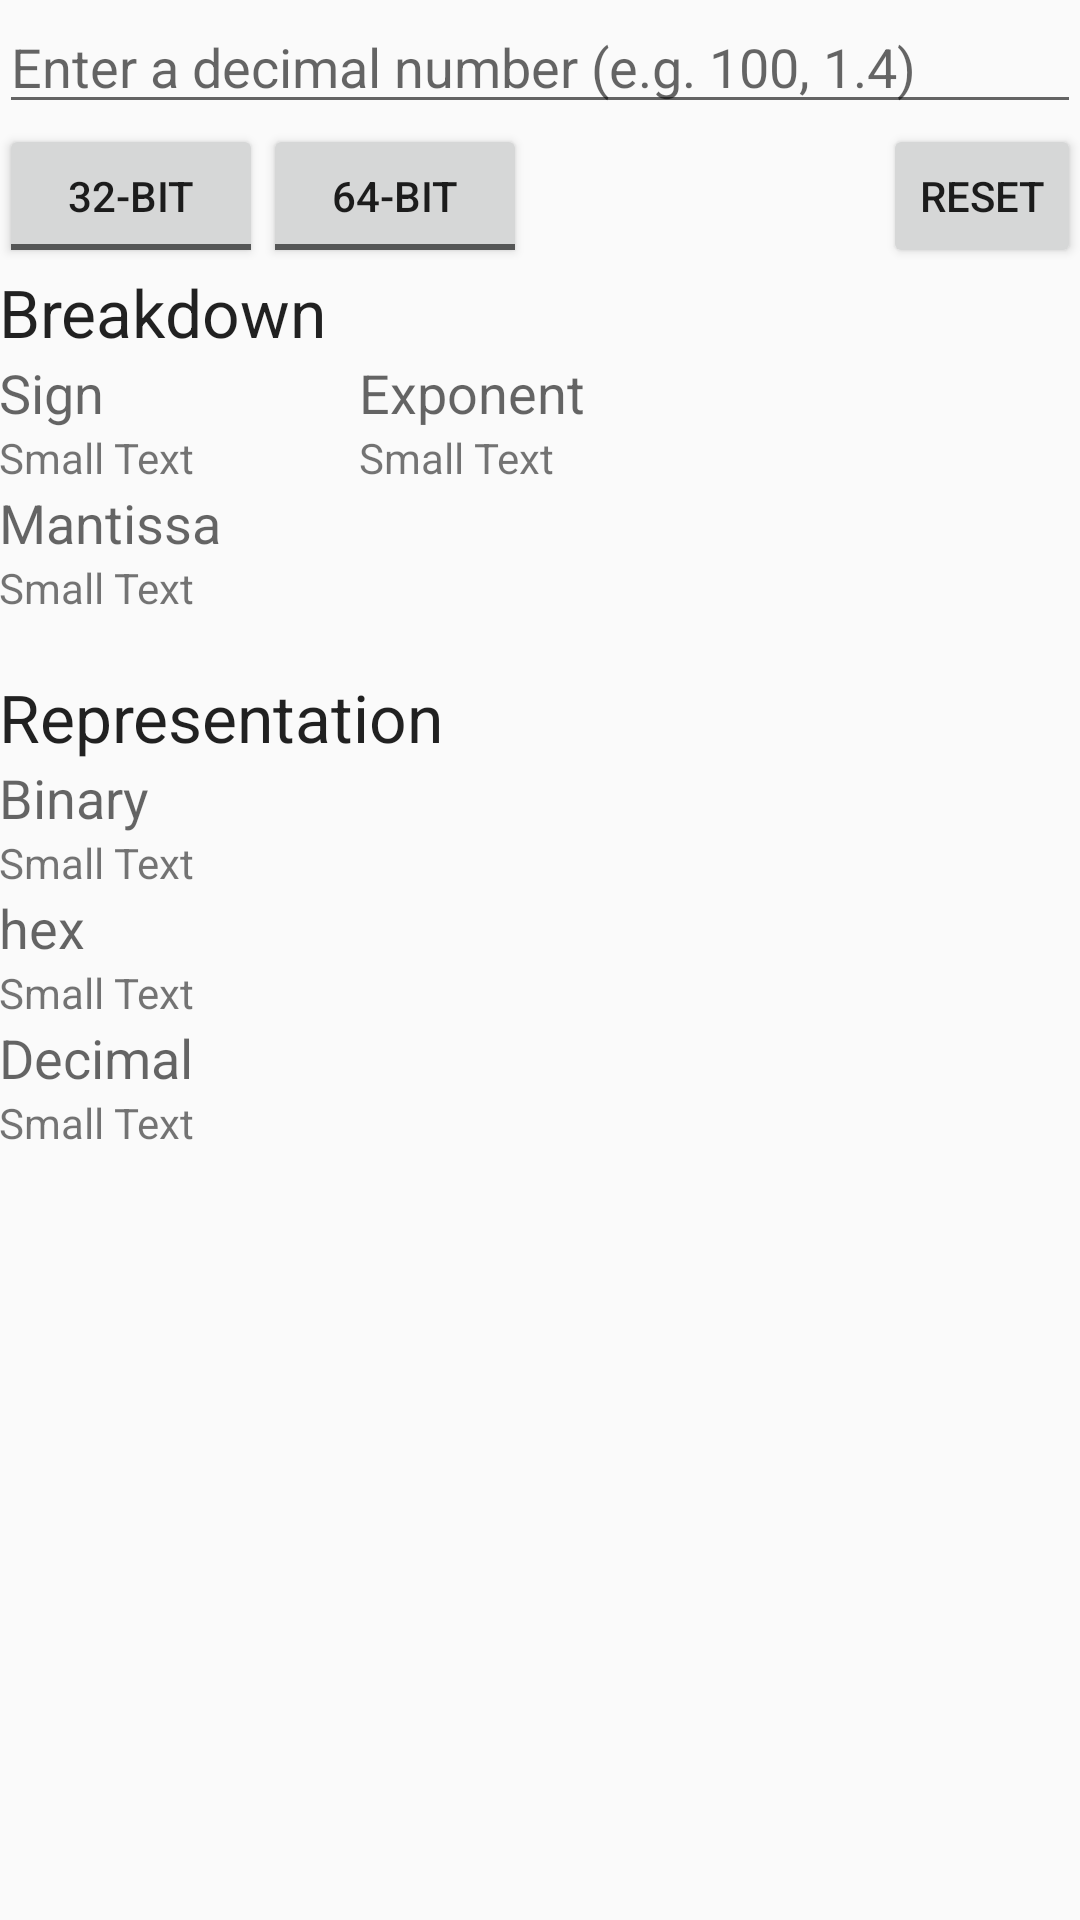

Layout XML and referenced resources for this Android screen:
<!-- AndroidManifest.xml: application theme AppTheme -->
<!-- res/layout/ieee_converter_v2.xml -->
<RelativeLayout xmlns:android="http://schemas.android.com/apk/res/android"
    xmlns:tools="http://schemas.android.com/tools" android:layout_width="match_parent"
    android:layout_height="match_parent" android:paddingLeft="@dimen/activity_horizontal_margin"
    android:paddingRight="@dimen/activity_horizontal_margin"
    android:paddingTop="@dimen/activity_vertical_margin"
    android:paddingBottom="@dimen/activity_vertical_margin"
    tools:context=".pages.IEEEConverter_v2">

    <ToggleButton
        android:layout_width="wrap_content"
        android:layout_height="wrap_content"
        android:text="New ToggleButton"
        android:id="@+id/x32"
        android:checked="false"
        android:enabled="true"
        android:textOff="@string/x32"
        android:textOn="@string/x32"
        android:onClick="onBitsSelected"
        android:layout_below="@+id/number"
        android:layout_alignParentStart="true" />

    <ToggleButton
        android:layout_width="wrap_content"
        android:layout_height="wrap_content"
        android:text="New ToggleButton"
        android:id="@+id/x64"
        android:checked="false"
        android:enabled="true"
        android:textOff="@string/x64"
        android:textOn="@string/x64"
        android:onClick="onBitsSelected"
        android:layout_below="@+id/number"
        android:layout_toEndOf="@+id/x32" />

    <TextView
        android:layout_width="wrap_content"
        android:layout_height="wrap_content"
        android:textAppearance="?android:attr/textAppearanceLarge"
        android:text="@string/breakdown"
        android:id="@+id/textView3"
        android:layout_below="@+id/x32"
        android:layout_alignParentStart="true" />

    <TextView
        android:layout_width="wrap_content"
        android:layout_height="wrap_content"
        android:textAppearance="?android:attr/textAppearanceMedium"
        android:text="@string/sign"
        android:id="@+id/textView"
        android:paddingEnd="50dp"
        android:layout_below="@+id/textView3"
        android:layout_alignParentStart="true"
        tools:ignore="RtlSymmetry" />

    <TextView
        android:layout_width="wrap_content"
        android:layout_height="wrap_content"
        android:textAppearance="?android:attr/textAppearanceMedium"
        android:text="@string/exponent"
        android:id="@+id/textView2"
        android:layout_marginStart="32dp"
        android:layout_alignTop="@+id/textView"
        android:layout_alignStart="@+id/x64" />

    <TextView
        android:layout_width="wrap_content"
        android:layout_height="wrap_content"
        android:textAppearance="?android:attr/textAppearanceSmall"
        android:text="Small Text"
        android:id="@+id/sign"
        android:layout_below="@+id/textView"
        android:layout_alignParentStart="true" />

    <TextView
        android:layout_width="wrap_content"
        android:layout_height="wrap_content"
        android:textAppearance="?android:attr/textAppearanceSmall"
        android:text="Small Text"
        android:id="@+id/exponent"
        android:layout_below="@+id/textView"
        android:layout_alignStart="@+id/textView2" />

    <TextView
        android:layout_width="wrap_content"
        android:layout_height="wrap_content"
        android:textAppearance="?android:attr/textAppearanceMedium"
        android:text="@string/mantissa"
        android:id="@+id/textView4"
        android:layout_below="@+id/sign"
        android:layout_alignParentStart="true" />

    <TextView
        android:layout_width="wrap_content"
        android:layout_height="wrap_content"
        android:textAppearance="?android:attr/textAppearanceSmall"
        android:text="Small Text"
        android:id="@+id/mantissa"
        android:layout_below="@+id/textView4"
        android:layout_alignParentStart="true" />

    <EditText
        android:layout_width="wrap_content"
        android:layout_height="wrap_content"
        android:inputType="numberDecimal|numberSigned"
        android:ems="10"
        android:id="@+id/number"
        android:layout_alignParentTop="true"
        android:layout_alignParentStart="true"
        android:hint="@string/enter_number"
        android:layout_alignParentEnd="true"
        android:autofillHints="Auto hint" />

    <TextView
        android:layout_width="wrap_content"
        android:layout_height="wrap_content"
        android:textAppearance="?android:attr/textAppearanceLarge"
        android:text="@string/representation"
        android:id="@+id/textView5"
        android:layout_below="@+id/mantissa"
        android:layout_alignParentStart="true"
        android:layout_marginTop="19dp" />

    <TextView
        android:layout_width="wrap_content"
        android:layout_height="wrap_content"
        android:textAppearance="?android:attr/textAppearanceMedium"
        android:text="@string/binary"
        android:id="@+id/textView6"
        android:layout_below="@+id/textView5"
        android:layout_alignParentStart="true" />

    <TextView
        android:layout_width="wrap_content"
        android:layout_height="wrap_content"
        android:textAppearance="?android:attr/textAppearanceMedium"
        android:text="@string/hex"
        android:id="@+id/textView7"
        android:layout_below="@+id/binaryRep"
        android:layout_alignParentStart="true" />

    <TextView
        android:layout_width="wrap_content"
        android:layout_height="wrap_content"
        android:textAppearance="?android:attr/textAppearanceMedium"
        android:text="@string/decimal"
        android:id="@+id/textView8"
        android:layout_below="@+id/hexRep"
        android:layout_alignParentStart="true" />

    <TextView
        android:layout_width="wrap_content"
        android:layout_height="wrap_content"
        android:textAppearance="?android:attr/textAppearanceSmall"
        android:text="Small Text"
        android:id="@+id/binaryRep"
        android:layout_below="@+id/textView6"
        android:layout_alignParentStart="true" />

    <TextView
        android:layout_width="wrap_content"
        android:layout_height="wrap_content"
        android:textAppearance="?android:attr/textAppearanceSmall"
        android:text="Small Text"
        android:id="@+id/hexRep"
        android:layout_below="@+id/textView7"
        android:layout_alignParentStart="true" />

    <TextView
        android:layout_width="wrap_content"
        android:layout_height="wrap_content"
        android:textAppearance="?android:attr/textAppearanceSmall"
        android:text="Small Text"
        android:id="@+id/decRep"
        android:layout_below="@+id/textView8"
        android:layout_alignParentStart="true" />

    <Button
        style="?android:attr/buttonStyleSmall"
        android:layout_width="wrap_content"
        android:layout_height="wrap_content"
        android:text="@string/reset"
        android:id="@+id/resetButton"
        android:layout_below="@+id/number"
        android:layout_alignParentEnd="true"
        android:onClick="reset" />

</RelativeLayout>
<!-- resources referenced by this layout -->
<resources>
  <string name="binary">Binary</string>
  <string name="breakdown">Breakdown</string>
  <string name="decimal">Decimal</string>
  <string name="enter_number">Enter a decimal number (e.g. 100, 1.4)</string>
  <string name="exponent">Exponent</string>
  <string name="hex">hex</string>
  <string name="mantissa">Mantissa</string>
  <string name="representation">Representation</string>
  <string name="reset">Reset</string>
  <string name="sign">Sign</string>
  <string name="x32">32-bit</string>
  <string name="x64">64-bit</string>
  <style name="AppTheme" parent="@style/Theme.AppCompat.Light.DarkActionBar">
      </style>
</resources>
